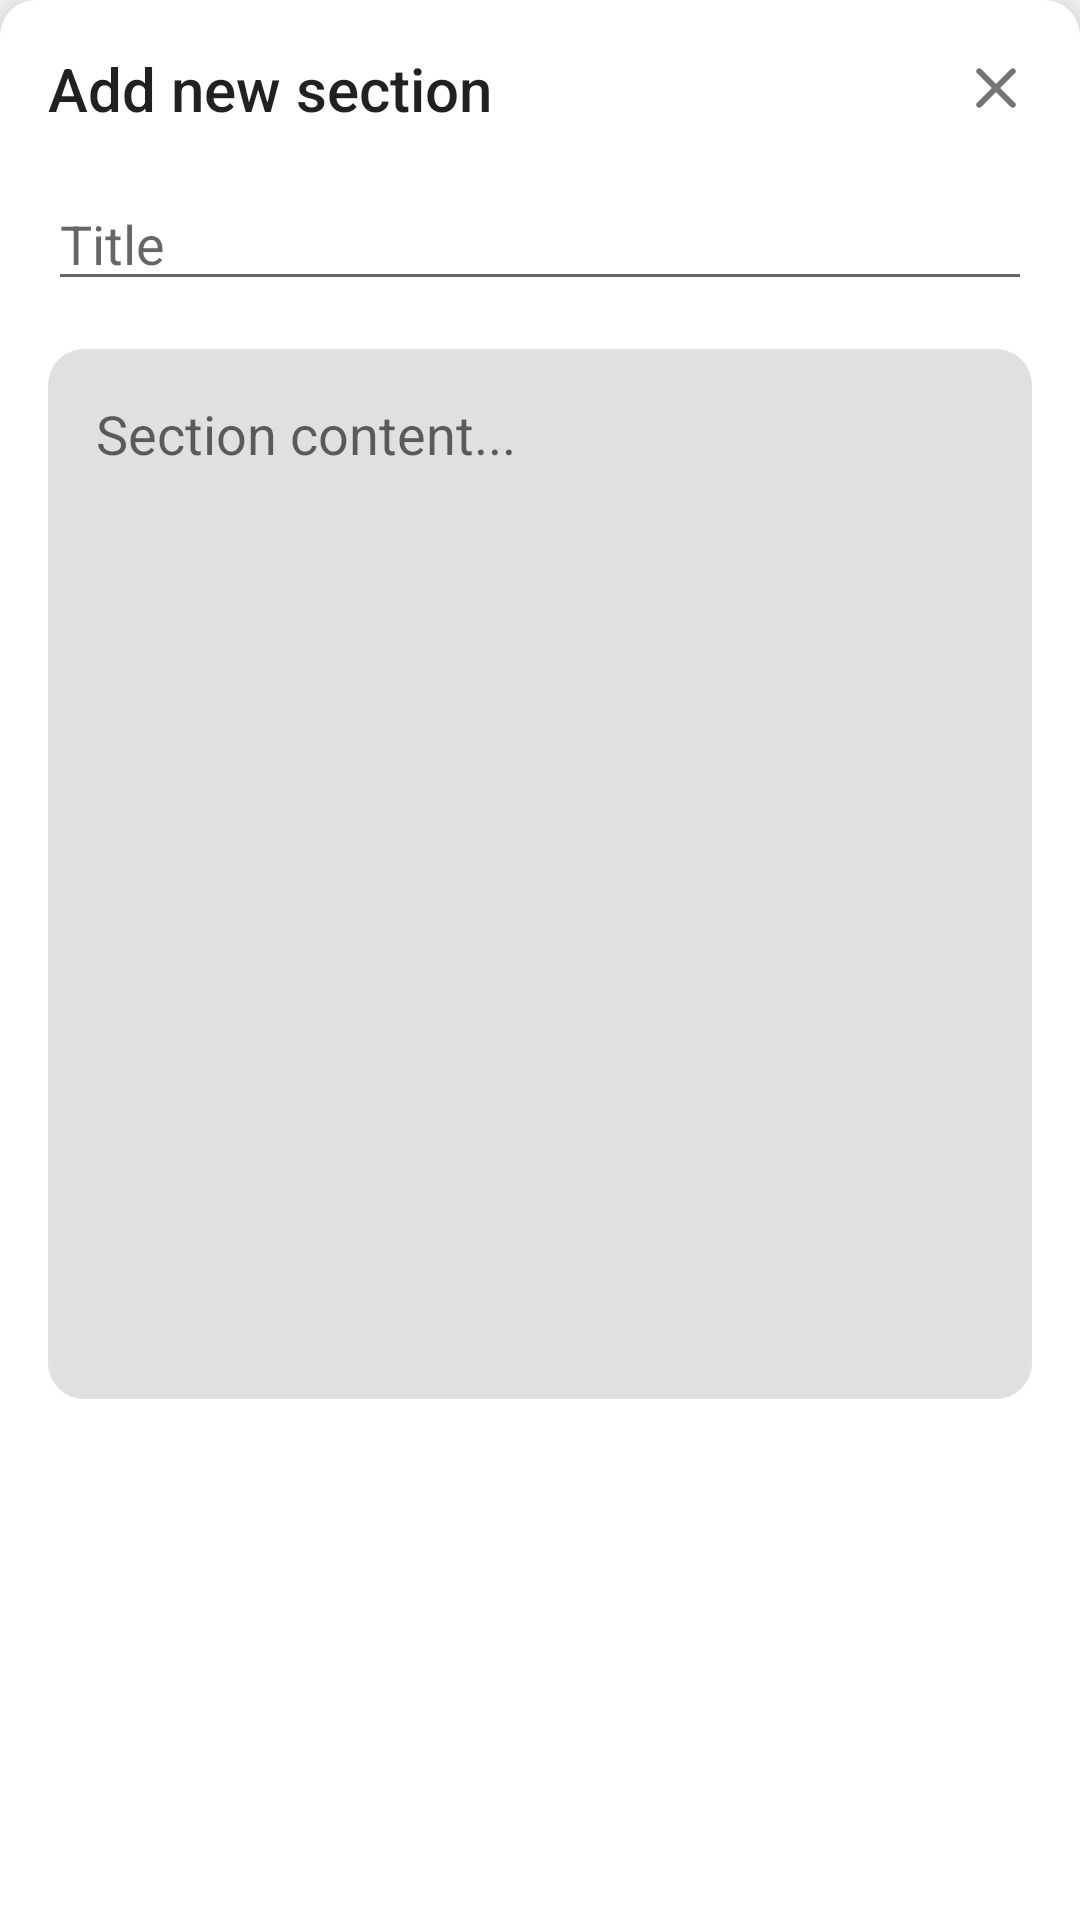

Here is an Android app screen rendered from its layout file. Give the layout XML and the strings, colors and styles it references.
<!-- AndroidManifest.xml: application theme AppTheme -->
<!-- res/layout/bottom_sheet_insert_section.xml -->
<?xml version="1.0" encoding="utf-8"?>
<LinearLayout
    xmlns:android="http://schemas.android.com/apk/res/android"
    xmlns:app="http://schemas.android.com/apk/res-auto"
    android:id="@+id/bottom_sheet"
    android:layout_width="match_parent"
    android:layout_height="wrap_content"
    android:background="@drawable/background_round_top"
    android:orientation="vertical"
    app:behavior_hideable="true"
    app:behavior_peekHeight="80dp"
    android:padding="16dp"
    android:elevation="12dp"
    app:layout_behavior="@string/bottom_sheet_behavior">

    <RelativeLayout
        android:layout_width="match_parent"
        android:layout_height="wrap_content">

        <ImageView
            android:id="@+id/closeBs"
            android:layout_width="wrap_content"
            android:layout_height="wrap_content"
            android:src="@drawable/ic_close_24px"
            android:layout_alignParentRight="true"
            android:layout_centerInParent="true"/>

        <TextView
            android:layout_width="match_parent"
            android:layout_height="wrap_content"
            android:layout_toLeftOf="@id/closeBs"
            android:layout_marginRight="16dp"
            android:text="@string/add_section"
            style="@style/TextAppearance.AppCompat.Title"/>


    </RelativeLayout>


    <EditText
        android:id="@+id/insertSectionTitle"
        android:layout_width="match_parent"
        android:layout_height="wrap_content"
        android:hint="@string/story_title"
        android:inputType="text"
        android:layout_marginTop="16dp"/>

    <EditText
        android:id="@+id/insertSectionContent"
        android:layout_width="match_parent"
        android:layout_height="350dp"
        android:layout_marginTop="16dp"
        android:inputType="text"
        android:hint="@string/write_section_content"
        android:gravity="top"
        android:padding="16dp"
        android:maxLength="1000"
        android:background="@drawable/background_round_gray_light"/>

    <Button
        android:layout_width="wrap_content"
        android:layout_height="wrap_content"
        android:id="@+id/insertCompleted"
        android:background="@drawable/accent_button_background"
        android:text="ADD"
        android:textColor="@android:color/white"
        android:layout_marginTop="16dp"
        android:layout_gravity="center"/>

</LinearLayout>
<!-- resources referenced by this layout -->
<resources>
  <!-- drawable background_round_gray_light (drawable) -->
  <?xml version="1.0" encoding="utf-8"?>
  <shape xmlns:android="http://schemas.android.com/apk/res/android">
  
      <solid
          android:color="@color/colorGrayLight">
  
      </solid>
  
      <corners
          android:radius="12dp"/>
  
  </shape>
  <!-- drawable background_round_top (drawable) -->
  <?xml version="1.0" encoding="utf-8"?>
  <shape xmlns:android="http://schemas.android.com/apk/res/android">
  
      <solid
          android:color="@android:color/white"/>
  
      <corners
          android:topRightRadius="12dp"
          android:topLeftRadius="12dp"/>
  
  </shape>
  <!-- drawable ic_close_24px (drawable) -->
  <vector xmlns:android="http://schemas.android.com/apk/res/android"
      android:width="24dp"
      android:height="24dp"
      android:viewportWidth="24"
      android:viewportHeight="24">
    <path
        android:fillColor="#757575"
        android:pathData="M18.3,5.71c-0.39,-0.39 -1.02,-0.39 -1.41,0L12,10.59 7.11,5.7c-0.39,-0.39 -1.02,-0.39 -1.41,0 -0.39,0.39 -0.39,1.02 0,1.41L10.59,12 5.7,16.89c-0.39,0.39 -0.39,1.02 0,1.41 0.39,0.39 1.02,0.39 1.41,0L12,13.41l4.89,4.89c0.39,0.39 1.02,0.39 1.41,0 0.39,-0.39 0.39,-1.02 0,-1.41L13.41,12l4.89,-4.89c0.38,-0.38 0.38,-1.02 0,-1.4z"/>
  </vector>
  <string name="add_section">Add new section</string>
  <string name="story_title">Title</string>
  <string name="write_section_content">Section content...</string>
  <style name="AppTheme" parent="Theme.AppCompat.Light.NoActionBar">
          
          <item name="colorPrimary">@color/colorPrimary</item>
          <item name="colorPrimaryDark">@color/colorPrimaryDark</item>
          <item name="colorAccent">@color/colorAccent</item>
      </style>
  <color name="colorGrayLight">#E0E0E0</color>
  <color name="colorPrimary">#804231</color>
  <color name="colorPrimaryDark">#50190A</color>
  <color name="colorAccent">#B26E5B</color>
</resources>
